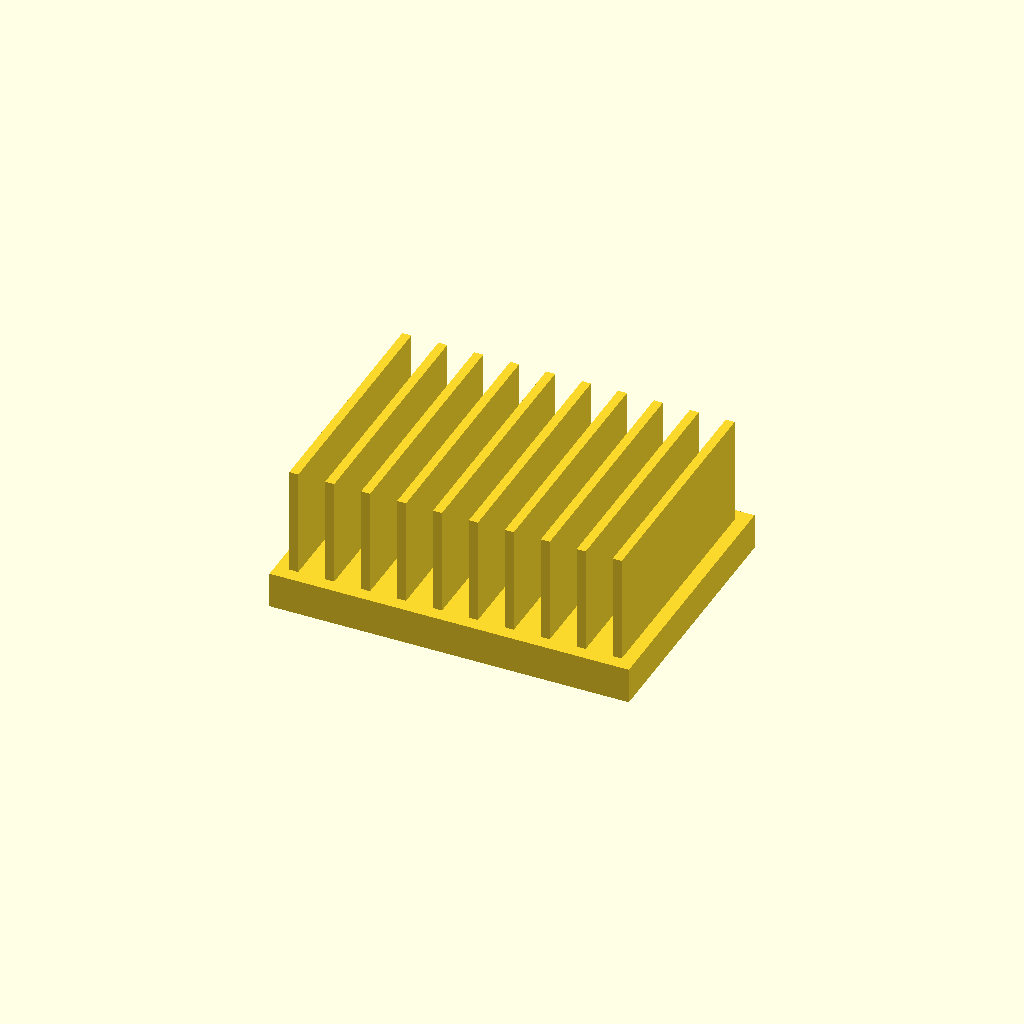
Cell 1 — every parameter at its default value.
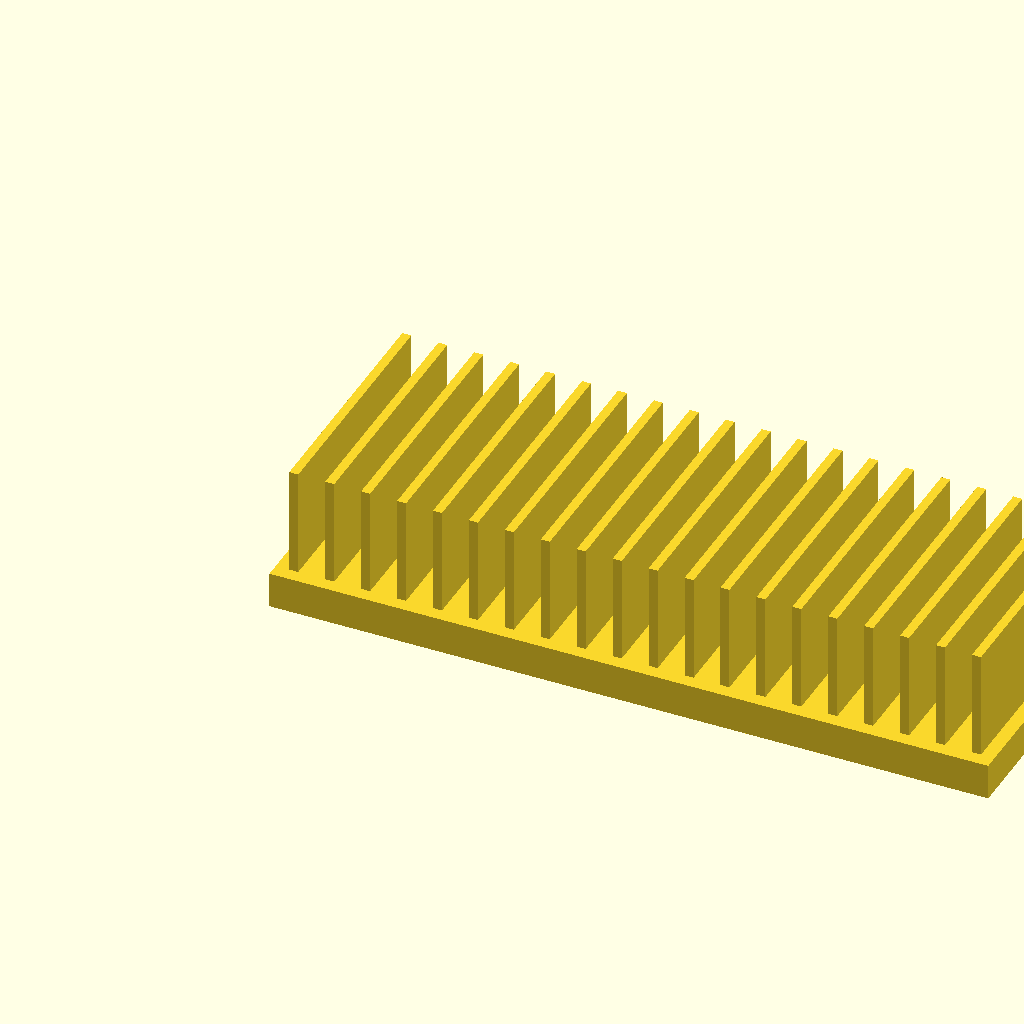
Cell 2 — base_l set to 160, the other parameters unchanged.
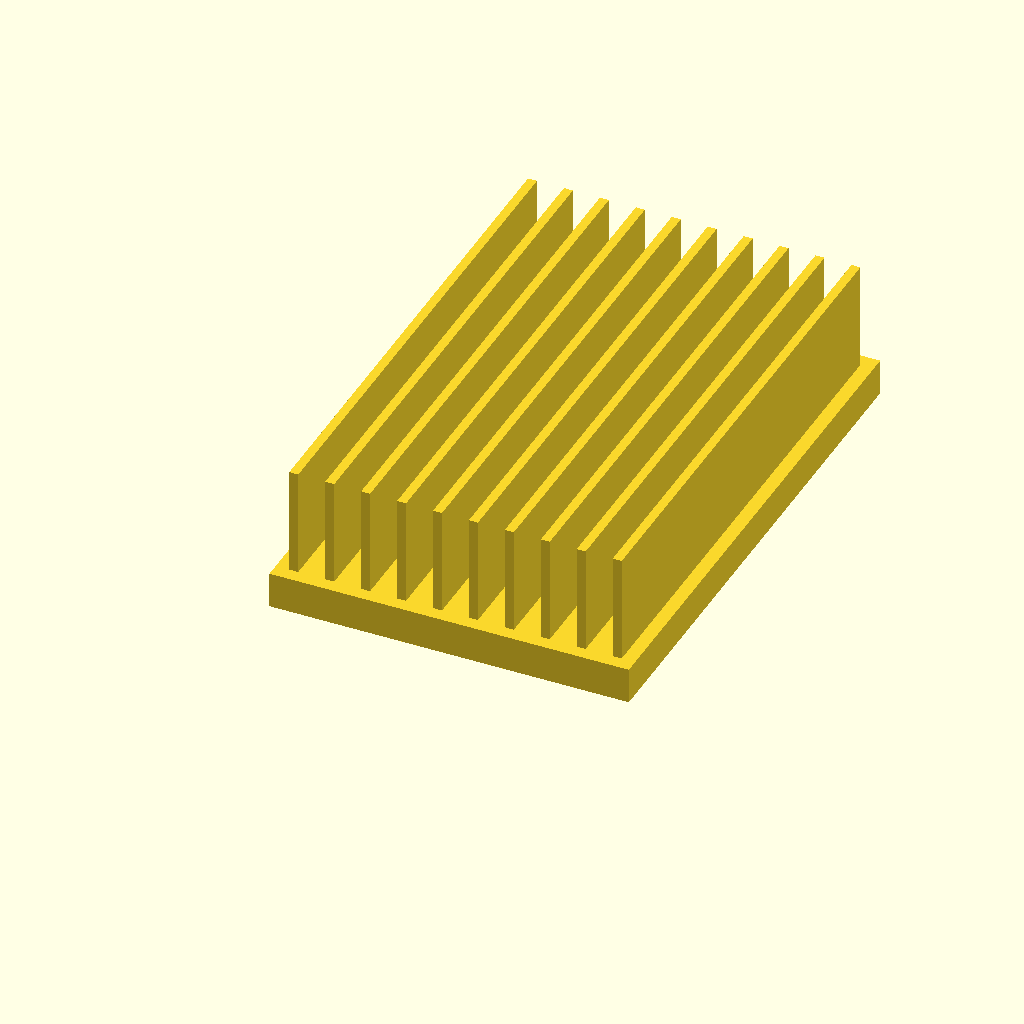
Cell 3: the same model with base_w = 120.
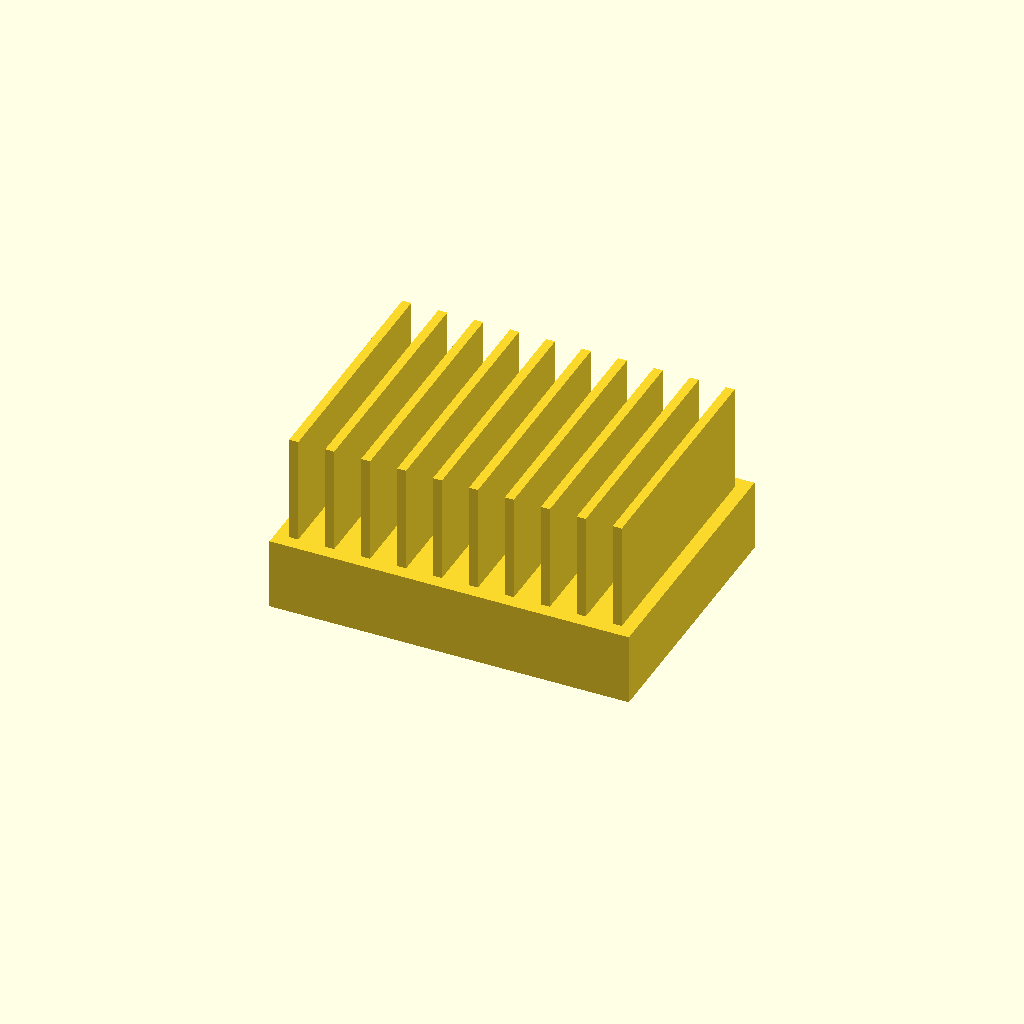
Cell 4: base_t = 16 (everything else at default).
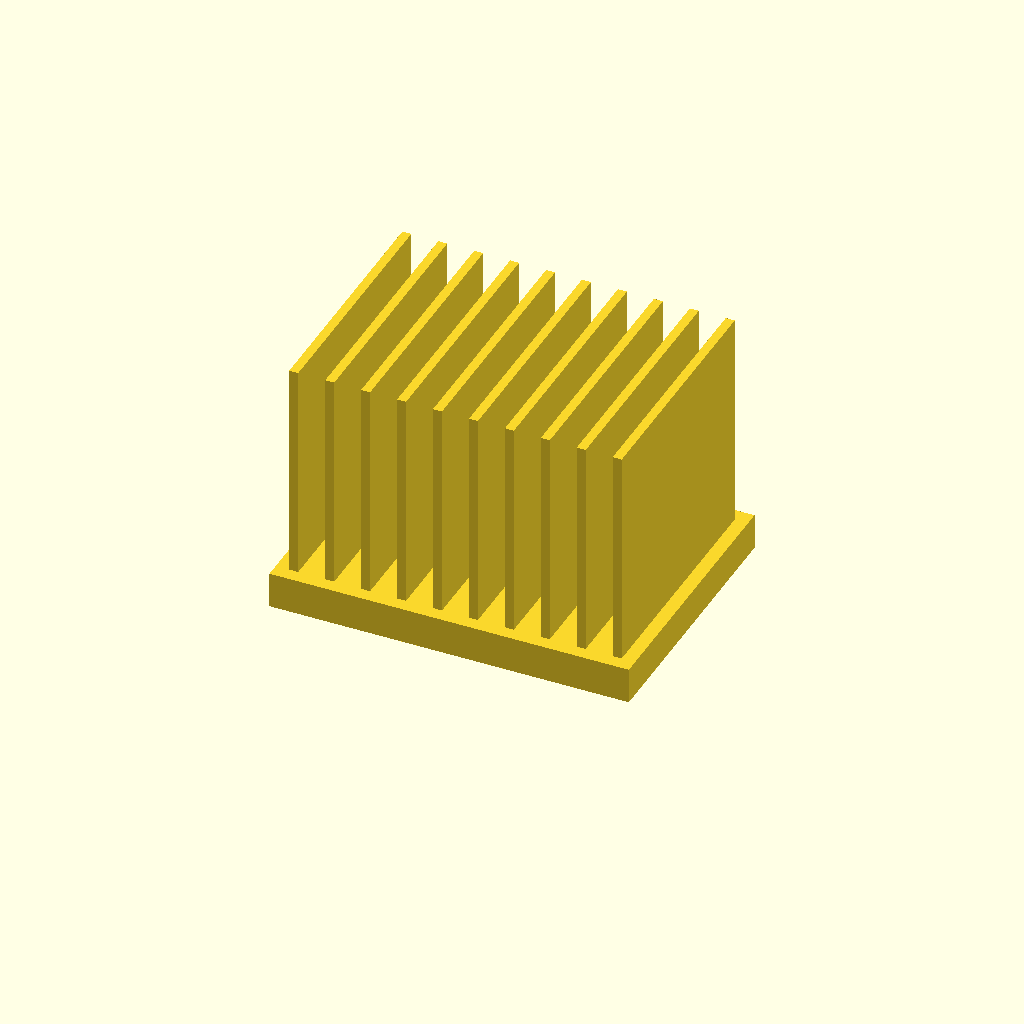
Cell 5 — fin_h set to 50, the other parameters unchanged.
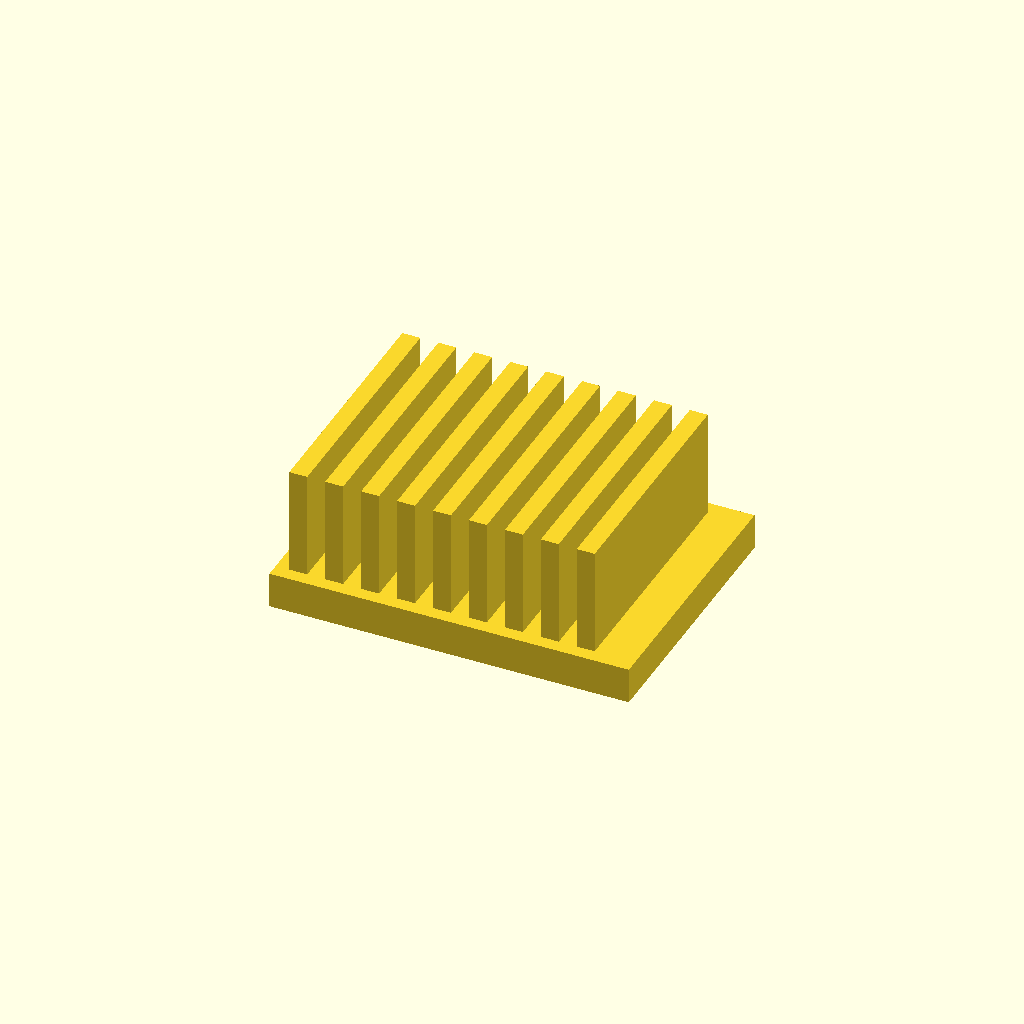
Cell 6: fin_t = 4 (everything else at default).
One fixed orthographic camera (rotation 55°, 0°, 25°; colour scheme Cornfield) for every cell.
Source of the model, optional_data/data/solid2/heatsink/part_0208.scad:
$fn = 32;

// ----------------------------------------------------------------------
// Heatsink: uniform fin block
// ----------------------------------------------------------------------

// --- parameters (mm) ---
base_l = 80;              // base length, X
base_w = 60;              // base width, Y
base_t = 8;               // base plate thickness
fin_h = 25;               // fin height above the base
fin_t = 2;                // fin thickness
edge = 3;                 // margin from the base ends
pitch = 8;                // fin pitch

n_fins = floor((base_l - 2 * edge - fin_t) / pitch) + 1;  // fin count
total_h = base_t + fin_h - 1;  // overall height

union() {
  cube([base_l, base_w, base_t]);
  for (i = [0 : n_fins - 1])
    translate([edge + i * pitch, edge, base_t - 1])
      cube([fin_t, base_w - 2 * edge, fin_h]);
}
Parameter table extracted from the source (name, type, default, range or options):
base_l: number, default 80
base_w: number, default 60
base_t: number, default 8
fin_h: number, default 25
fin_t: number, default 2
edge: number, default 3
pitch: number, default 8
